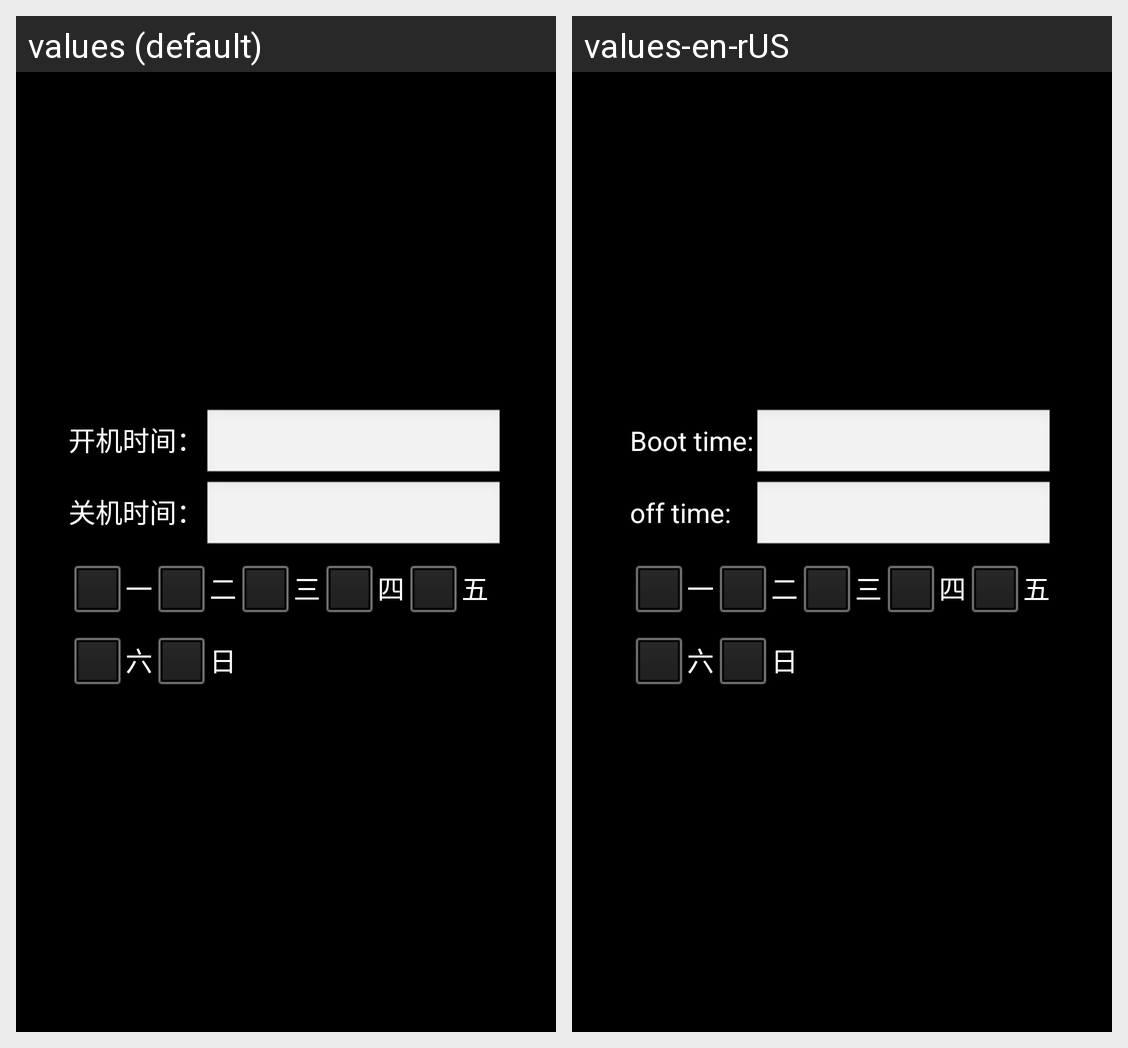

The same Android screen rendered under two of its app's locales, left to right. List the strings drawn on it with the default value and each locale's translation.
Android screen res/layout/osd_edit_clock.xml rendered under 2 locales, left to right: values (default), values-en-rUS. Device: Nexus 5 (rendered at 1080×1920; each locale shown at half size, 540×960, under a caption strip naming it); theme android:Theme.Black.NoTitleBar.Fullscreen.
Strings drawn on this screen, with the default value and each locale's value (text and hints the layout hard-codes, and strings that could not be matched under every locale, appear in the picture but are not listed):

clock_boottime
  values: 开机时间：
  values-en-rUS: Boot time:

clock_Shutdowntime
  values: 关机时间：
  values-en-rUS: off time:
